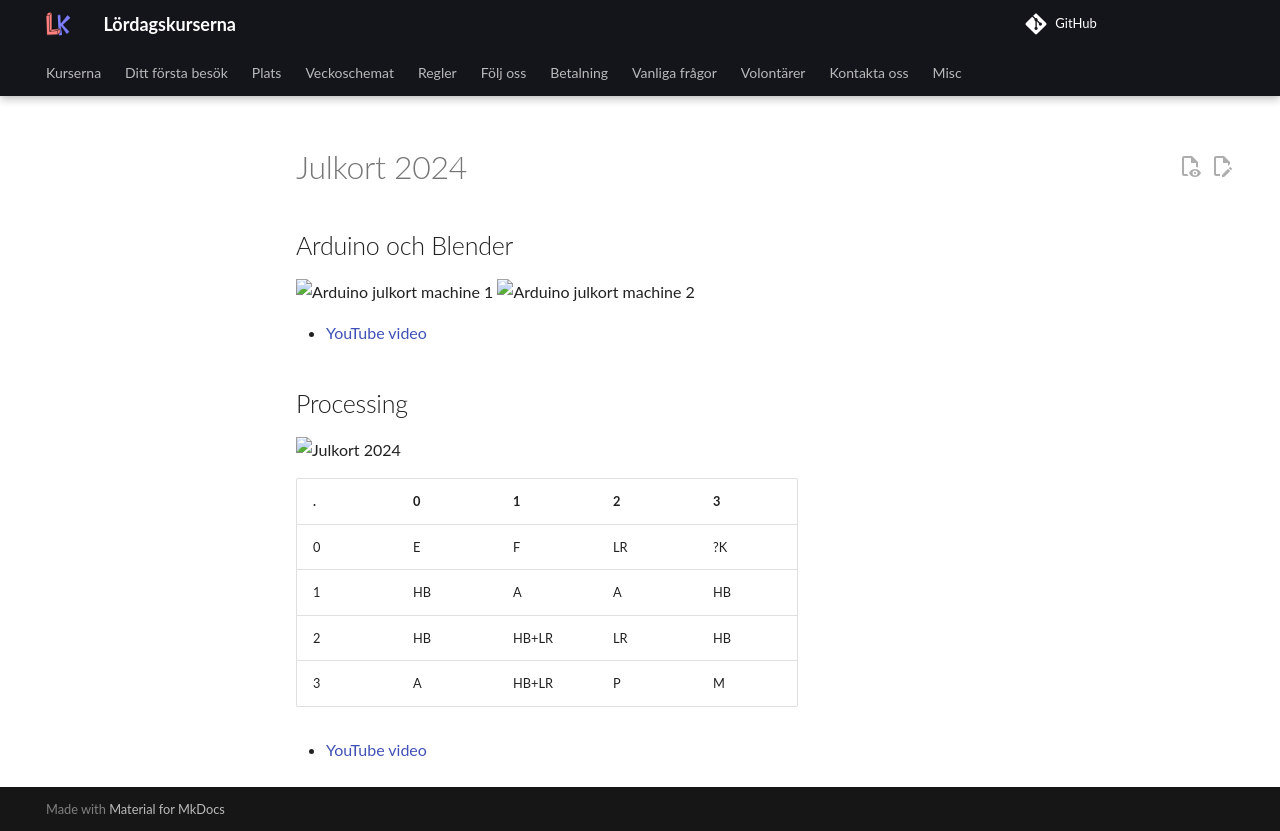

repository: uppsala-makerspace/loerdagskurser · page: verksamheter/20241214_julkort/index.html · generator: jekyll

# Julkort 2024

## Arduino och Blender

![Arduino julkort machine 1](arduino_julkort_1.jpg)
![Arduino julkort machine 2](arduino_julkort_2.jpg)

- [YouTube video](https://youtu.be/sLy01XwOzDg)

## Processing

![Julkort 2024](julkort.png)

.  |0  |1    |2  |3
---|---|-----|---|---
0  |E  |F    |LR |?K
1  |HB |A    |A  |HB
2  |HB |HB+LR|LR |HB
3  |A  |HB+LR|P  |M

- [YouTube video](https://youtu.be/5nuEpgky-Gg)
